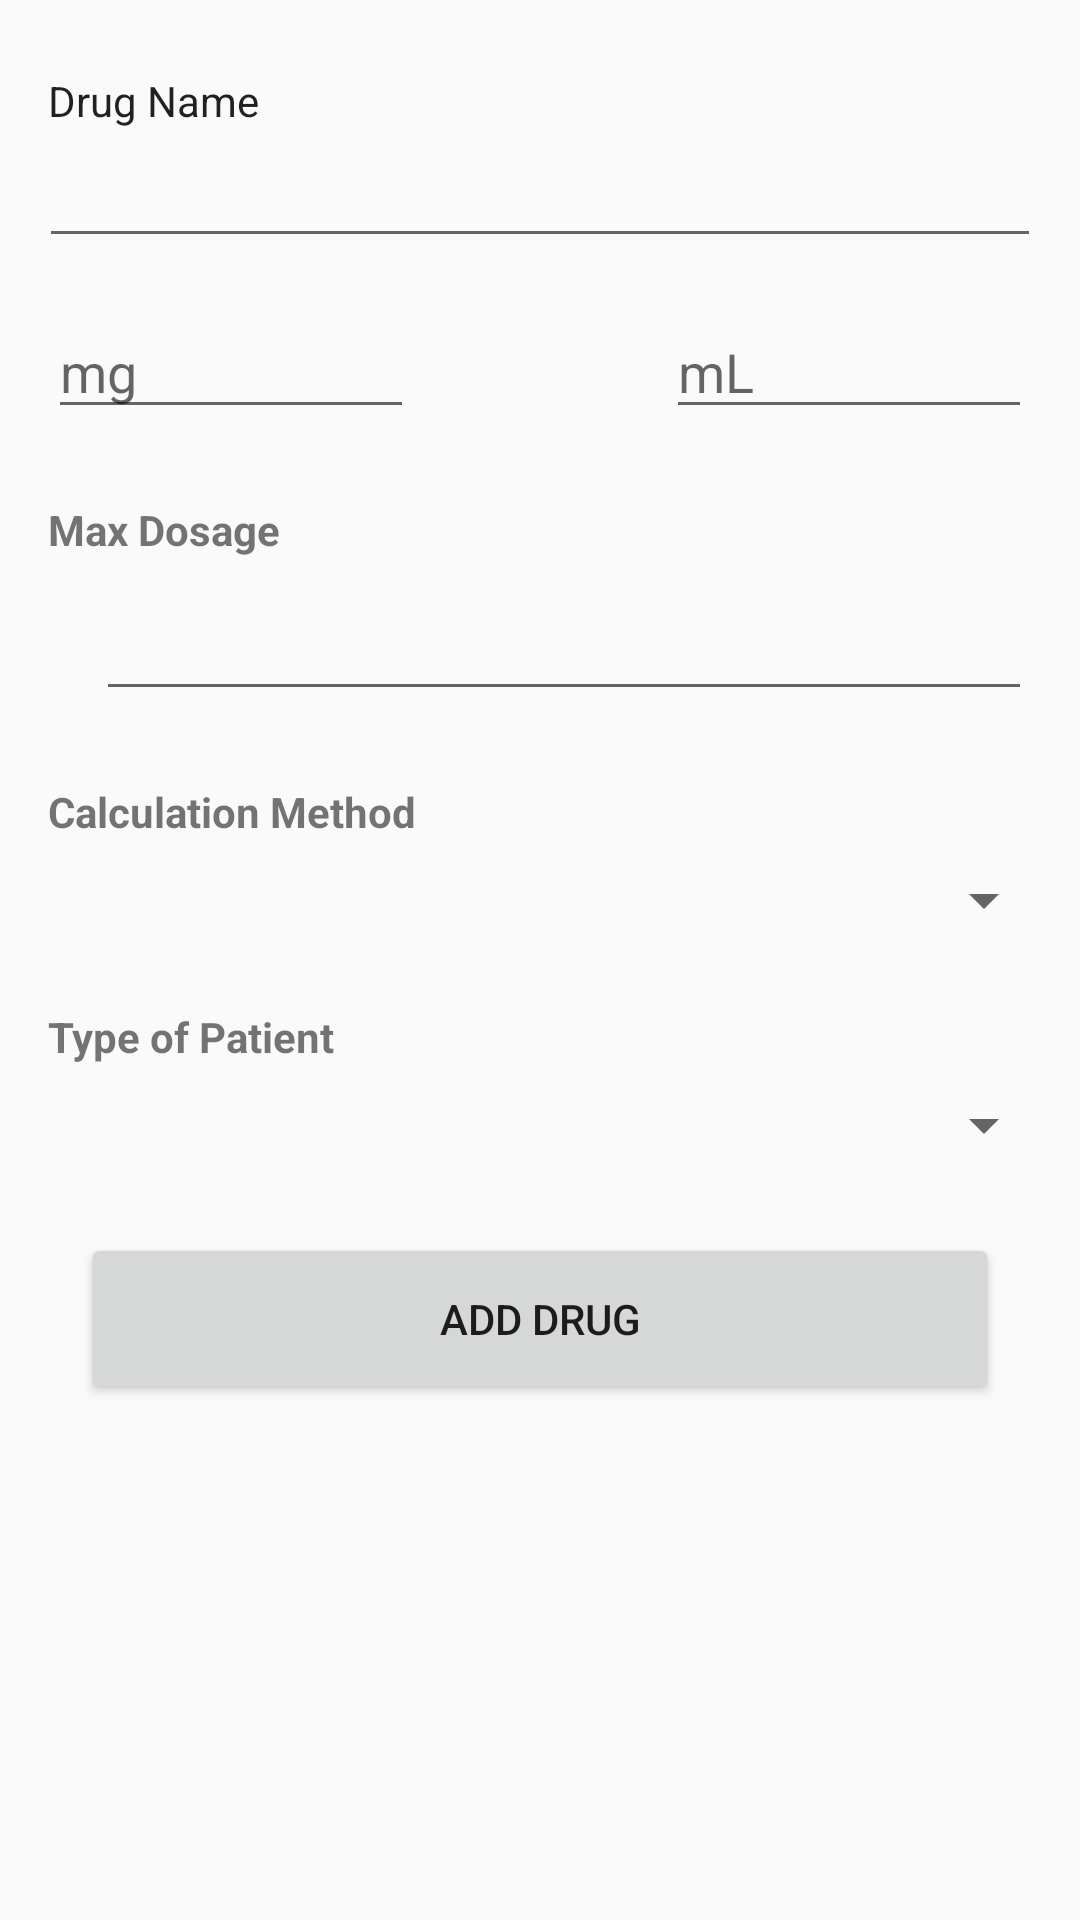

The Android layout XML behind this screen, and the referenced resources:
<!-- AndroidManifest.xml: application theme AppTheme -->
<!-- res/layout/activity_add_drugs.xml -->
<?xml version="1.0" encoding="utf-8"?>
<android.support.constraint.ConstraintLayout xmlns:android="http://schemas.android.com/apk/res/android"
    xmlns:app="http://schemas.android.com/apk/res-auto"
    xmlns:tools="http://schemas.android.com/tools"
    android:layout_width="match_parent"
    android:layout_height="match_parent"
    tools:context="com.example.dosecalculator.dosecalculator_angleseahospital.AddDrugsActivity">

    <TextView
        android:id="@+id/drugName"
        android:layout_width="wrap_content"
        android:layout_height="wrap_content"
        android:layout_marginLeft="32dp"
        android:layout_marginStart="16dp"
        android:layout_marginTop="24dp"
        android:text="Drug Name"
        android:textAppearance="@style/TextAppearance.AppCompat"
        app:layout_constraintLeft_toLeftOf="parent"
        app:layout_constraintTop_toTopOf="parent" />


    <EditText
        android:id="@+id/txt_drug_name"
        android:layout_width="match_parent"
        android:layout_height="43dp"
        android:layout_marginEnd="13dp"
        android:layout_marginLeft="32dp"
        android:layout_marginRight="32dp"
        android:layout_marginStart="13dp"
        android:ems="10"
        android:inputType="textPersonName"
        app:layout_constraintLeft_toLeftOf="parent"
        app:layout_constraintRight_toRightOf="parent"
        app:layout_constraintTop_toBottomOf="@+id/drugName"
        tools:layout_constraintLeft_creator="1"
        tools:layout_constraintRight_creator="1"
        android:layout_marginTop="0dp"
        app:layout_constraintHorizontal_bias="0.0" />

    <EditText
        android:id="@+id/mg"
        android:layout_width="122dp"
        android:layout_height="41dp"
        android:layout_marginLeft="32dp"
        android:ems="10"
        android:hint="mg"
        android:inputType="textPersonName"
        app:layout_constraintLeft_toLeftOf="parent"
        android:layout_marginStart="16dp"
        android:layout_marginEnd="16dp"
        tools:layout_constraintTop_creator="1"
        tools:layout_constraintBottom_creator="1"
        android:layout_marginTop="16dp"
        app:layout_constraintTop_toBottomOf="@+id/txt_drug_name" />

    <EditText
        android:id="@+id/mL"
        android:layout_width="122dp"
        android:layout_height="41dp"
        android:layout_marginRight="32dp"
        android:ems="10"
        android:hint="mL"
        android:inputType="textPersonName"
        app:layout_constraintRight_toRightOf="parent"
        android:layout_marginStart="16dp"
        android:layout_marginEnd="16dp"
        tools:layout_constraintTop_creator="1"
        tools:layout_constraintBottom_creator="1"
        android:layout_marginTop="16dp"
        app:layout_constraintTop_toBottomOf="@+id/txt_drug_name" />

    <Button
        android:id="@+id/btn_add_drug"
        android:layout_width="match_parent"
        android:layout_height="57dp"
        android:layout_marginEnd="27dp"
        android:layout_marginLeft="32dp"
        android:layout_marginRight="32dp"
        android:layout_marginStart="27dp"
        android:onClick="addButtonClicked"
        android:text="Add Drug"
        app:layout_constraintHorizontal_bias="0.0"
        app:layout_constraintLeft_toLeftOf="parent"
        app:layout_constraintRight_toRightOf="parent"
        tools:layout_constraintBottom_creator="1"
        tools:layout_constraintLeft_creator="1"
        tools:layout_constraintRight_creator="1"
        android:layout_marginTop="24dp"
        app:layout_constraintTop_toBottomOf="@+id/typePatient" />

    <TextView
        android:id="@+id/maxDosage"
        android:layout_width="wrap_content"
        android:layout_height="wrap_content"
        android:text="Max Dosage"
        android:textStyle="bold"
        tools:layout_constraintBottom_creator="1"
        android:layout_marginStart="16dp"
        tools:layout_constraintLeft_creator="1"
        app:layout_constraintLeft_toLeftOf="parent"
        android:layout_marginLeft="39dp"
        android:layout_marginTop="24dp"
        app:layout_constraintTop_toBottomOf="@+id/mg" />

    <EditText
        android:id="@+id/txt_maxDosage"
        android:layout_width="match_parent"
        android:layout_height="44dp"
        android:layout_marginEnd="16dp"
        android:layout_marginLeft="32dp"
        android:layout_marginRight="32dp"
        android:layout_marginTop="7dp"
        android:ems="10"
        android:inputType="textPersonName"
        app:layout_constraintLeft_toLeftOf="parent"
        app:layout_constraintRight_toRightOf="parent"
        app:layout_constraintTop_toBottomOf="@+id/maxDosage"
        tools:layout_constraintBottom_creator="1"
        tools:layout_constraintRight_creator="1" />

    <Spinner
        android:id="@+id/typePatient"
        android:layout_width="match_parent"
        android:layout_height="wrap_content"
        android:layout_marginEnd="8dp"
        android:layout_marginStart="8dp"
        app:layout_constraintLeft_toLeftOf="parent"
        app:layout_constraintRight_toRightOf="parent"
        tools:layout_constraintBottom_creator="1"
        tools:layout_constraintLeft_creator="1"
        tools:layout_constraintRight_creator="1"
        android:layout_marginLeft="32dp"
        android:layout_marginRight="32dp"
        android:layout_marginTop="8dp"
        app:layout_constraintTop_toBottomOf="@+id/label_typePatient"
        app:layout_constraintHorizontal_bias="0.0" />

    <TextView
        android:id="@+id/label_typePatient"
        android:layout_width="wrap_content"
        android:layout_height="wrap_content"
        android:text="Type of Patient"
        android:textStyle="bold"
        tools:layout_constraintBottom_creator="1"
        android:layout_marginStart="16dp"
        tools:layout_constraintLeft_creator="1"
        app:layout_constraintLeft_toLeftOf="parent"
        android:layout_marginLeft="32dp"
        android:layout_marginTop="24dp"
        app:layout_constraintTop_toBottomOf="@+id/calcMethod" />

    <Spinner
        android:id="@+id/calcMethod"
        android:layout_width="match_parent"
        android:layout_height="wrap_content"
        android:layout_marginEnd="8dp"
        android:layout_marginStart="8dp"
        app:layout_constraintLeft_toLeftOf="parent"
        app:layout_constraintRight_toRightOf="parent"
        tools:layout_constraintBottom_creator="1"
        tools:layout_constraintLeft_creator="1"
        tools:layout_constraintRight_creator="1"
        android:layout_marginLeft="32dp"
        android:layout_marginRight="32dp"
        app:layout_constraintHorizontal_bias="0.0"
        android:layout_marginTop="8dp"
        app:layout_constraintTop_toBottomOf="@+id/calculationMethod" />

    <TextView
        android:id="@+id/calculationMethod"
        android:layout_width="wrap_content"
        android:layout_height="wrap_content"
        android:text="Calculation Method"
        android:textStyle="bold"
        tools:layout_constraintBottom_creator="1"
        android:layout_marginStart="16dp"
        tools:layout_constraintLeft_creator="1"
        app:layout_constraintLeft_toLeftOf="parent"
        android:layout_marginLeft="32dp"
        android:layout_marginTop="24dp"
        app:layout_constraintTop_toBottomOf="@+id/txt_maxDosage" />

</android.support.constraint.ConstraintLayout>
<!-- resources referenced by this layout -->
<resources>
  <style name="AppTheme" parent="Theme.AppCompat.Light.DarkActionBar">
          
          <item name="colorPrimary">@color/colorPrimary</item>
          <item name="colorPrimaryDark">@color/colorPrimaryDark</item>
          <item name="android:windowActionBarOverlay">false</item>
          <item name="colorAccent">@color/colorAccent</item>
      </style>
  <color name="colorPrimary">#FF5722</color>
  <color name="colorPrimaryDark">#e64a19</color>
  <color name="colorAccent">#607D8B</color>
</resources>
